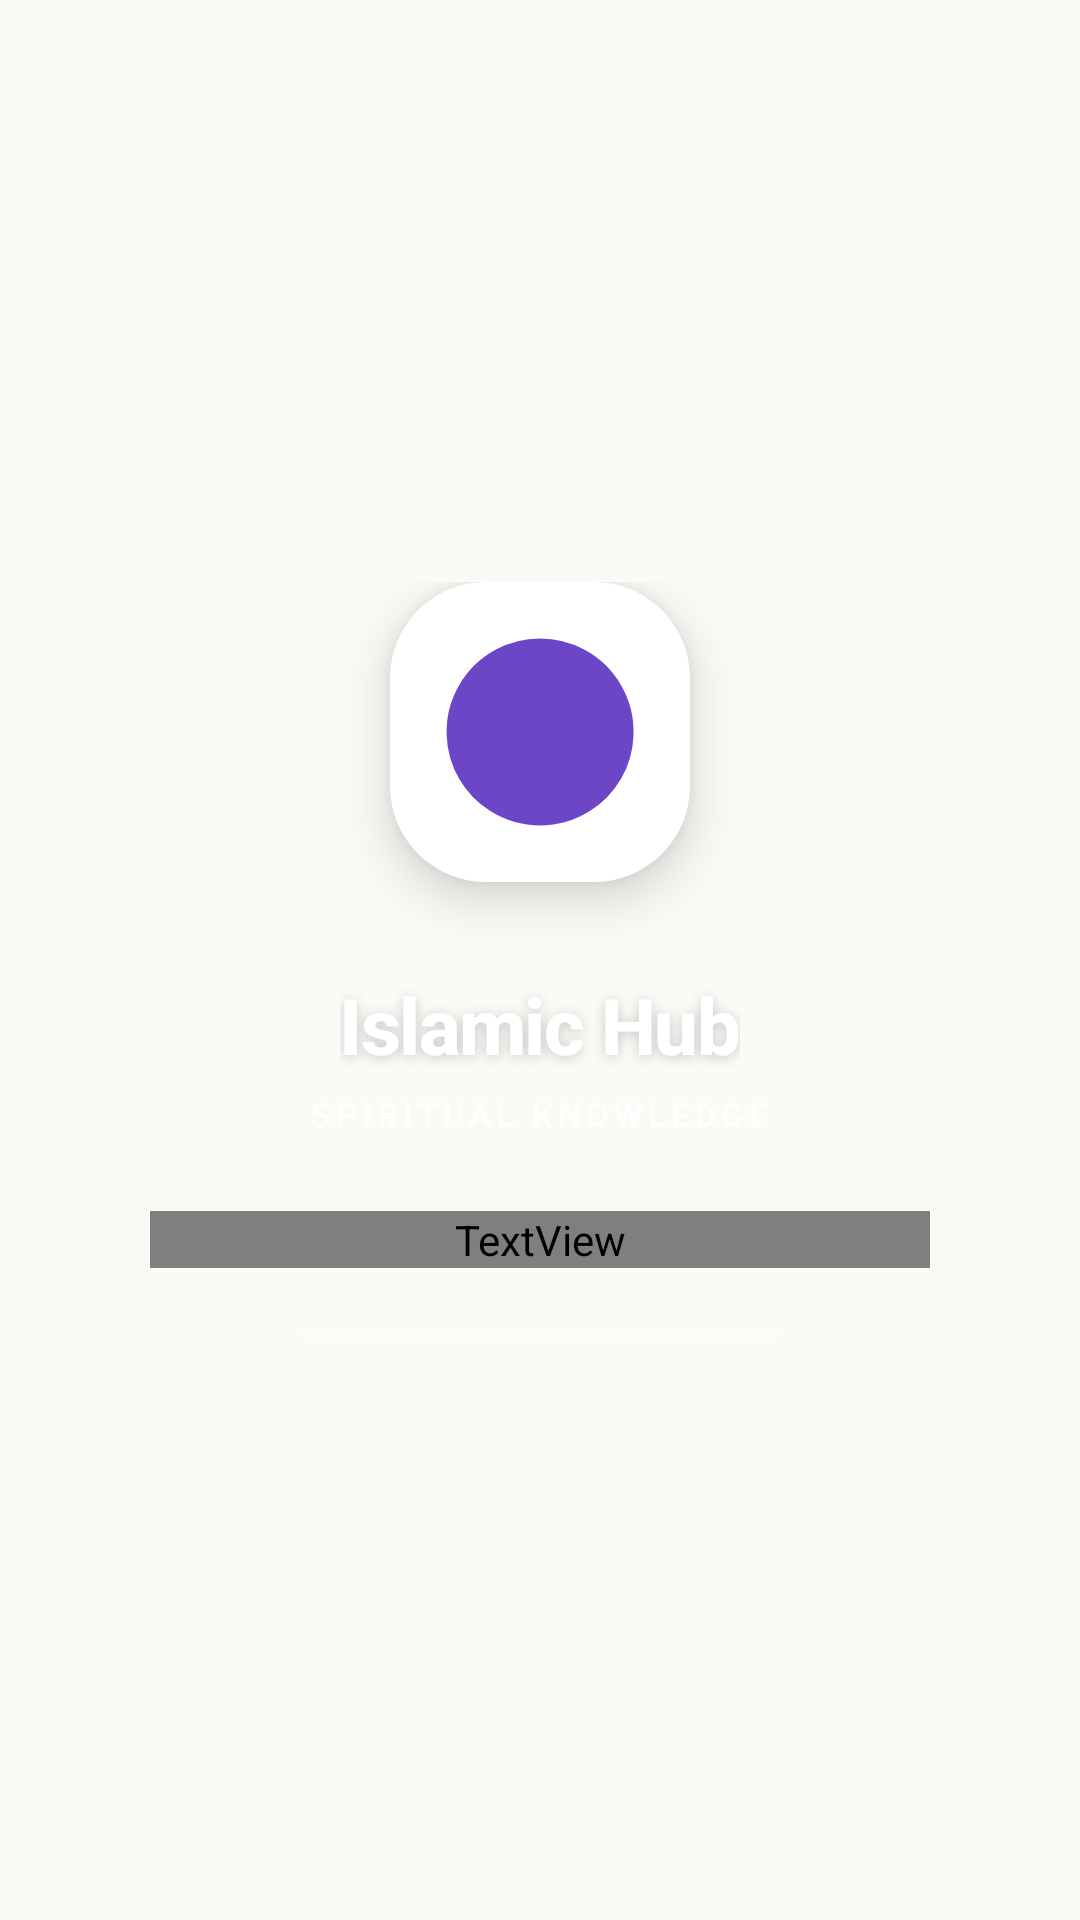

Android layout source for this screen:
<!-- AndroidManifest.xml: application theme Theme.IslamicHub -->
<!-- res/layout/splash_screen.xml -->
<?xml version="1.0" encoding="utf-8"?>
<FrameLayout xmlns:android="http://schemas.android.com/apk/res/android"
    xmlns:app="http://schemas.android.com/apk/res-auto"
    android:layout_width="match_parent"
    android:layout_height="match_parent"
    android:background="@drawable/bg_splash">

    <LinearLayout
        android:layout_width="wrap_content"
        android:layout_height="wrap_content"
        android:layout_gravity="center"
        android:gravity="center"
        android:orientation="vertical">

        
        <FrameLayout
            android:layout_width="100dp"
            android:layout_height="100dp"
            android:background="@drawable/bg_splash_logo"
            android:elevation="10dp">

            <ImageView
                android:layout_width="68dp"
                android:layout_height="68dp"
                android:layout_gravity="center"
                android:contentDescription="@string/cd_app_logo"
                android:src="@drawable/premium_mosque"
                app:tint="@color/primary" />

        </FrameLayout>

        
        <TextView
            android:layout_width="wrap_content"
            android:layout_height="wrap_content"
            android:layout_marginTop="30dp"
            android:fontFamily="sans-serif-medium"
            android:letterSpacing="-0.02"
            android:shadowColor="#33000000"
            android:shadowDx="0"
            android:shadowDy="2"
            android:shadowRadius="10"
            android:text="Islamic Hub"
            android:textColor="@android:color/white"
            android:textSize="26sp"
            android:textStyle="bold" />

        
        <TextView
            android:layout_width="wrap_content"
            android:layout_height="wrap_content"
            android:layout_marginTop="5dp"
            android:letterSpacing="0.15"
            android:text="SPIRITUAL KNOWLEDGE"
            android:textColor="#B3FFFFFF"
            android:textSize="11sp"
            android:textStyle="bold" />

        
        <TextView
            android:id="@+id/splashQuote"
            android:layout_width="260dp"
            android:layout_height="wrap_content"
            android:layout_marginTop="25dp"
            android:fontFamily="@font/arabic_font"
            android:gravity="center"
            android:lineSpacingExtra="4dp"
            android:text="بِسْمِ اللَّهِ الرَّحْمَٰنِ الرَّحِيمِ"
            android:textColor="#F2FFFFFF"
            android:textSize="16sp"
            android:textStyle="italic" />

        
        <ProgressBar
            android:id="@+id/splashProgress"
            style="?android:attr/progressBarStyleHorizontal"
            android:layout_width="160dp"
            android:layout_height="3dp"
            android:layout_marginTop="20dp"
            android:indeterminate="false"
            android:max="100"
            android:progress="0"
            android:progressDrawable="@drawable/splash_progress_drawable" />

    </LinearLayout>

</FrameLayout>
<!-- resources referenced by this layout -->
<resources>
  <color name="primary">#FF6D45C7</color>
  <!-- drawable bg_splash (drawable) -->
  <?xml version="1.0" encoding="utf-8"?>
  <layer-list xmlns:android="http://schemas.android.com/apk/res/android">
      
      <item>
          <bitmap
              android:src="@drawable/sidebar_header_bg"
              android:gravity="fill" />
      </item>
      
      <item>
          <shape android:shape="rectangle">
              <gradient
                  android:type="linear"
                  android:angle="270"
                  android:startColor="#E6064E3B"
                  android:centerColor="#F00D9488"
                  android:endColor="#F00D9488" />
          </shape>
      </item>
  </layer-list>
  <!-- drawable bg_splash_logo (drawable) -->
  <?xml version="1.0" encoding="utf-8"?>
  <shape xmlns:android="http://schemas.android.com/apk/res/android" android:shape="rectangle">
      <solid android:color="@android:color/white" />
      <corners android:radius="32dp" />
  </shape>
  <!-- drawable splash_progress_drawable (drawable) -->
  <?xml version="1.0" encoding="utf-8"?>
  <layer-list xmlns:android="http://schemas.android.com/apk/res/android">
      <item android:id="@android:id/background">
          <shape>
              <solid android:color="#26FFFFFF" />
              <corners android:radius="10dp" />
          </shape>
      </item>
      <item android:id="@android:id/progress">
          <clip>
              <shape>
                  <solid android:color="#FDE047" />
                  <corners android:radius="10dp" />
              </shape>
          </clip>
      </item>
  </layer-list>
  <string name="cd_app_logo">Islamic Hub logo</string>
  <color name="primary_dark">#FF4F3295</color>
  <color name="on_primary">#FFFFFFFF</color>
  <color name="gold">#FFC9A34E</color>
  <color name="gold_dark">#FF9C7E2F</color>
  <color name="text_primary">#FF24212B</color>
  <color name="background">#FFFCFAF7</color>
  <color name="surface">#FFFFFFFF</color>
  <color name="status_error">#FFEF4444</color>
  <color name="text_inverse">#FFFFFFFF</color>
  <style name="Animation.IslamicHub" parent="@android:style/Animation.Activity">
          <item name="android:activityOpenEnterAnimation">@anim/activity_enter</item>
          <item name="android:activityOpenExitAnimation">@anim/activity_exit</item>
          <item name="android:activityCloseEnterAnimation">@anim/activity_close_enter</item>
          <item name="android:activityCloseExitAnimation">@anim/activity_close_exit</item>
      </style>
  <style name="Widget.IslamicHub.BottomNavigationView" parent="Widget.Material3.BottomNavigationView">
          <item name="itemIconTint">@color/primary</item>
          <item name="itemTextColor">@color/primary</item>
          <item name="backgroundTint">@color/surface</item>
          <item name="labelVisibilityMode">labeled</item>
          <item name="itemActiveIndicatorStyle">@style/Widget.IslamicHub.BottomNavigationView.ActiveIndicator</item>
          <item name="elevation">8dp</item>
      </style>
  <style name="Widget.IslamicHub.BottomNavigationView.ActiveIndicator" parent="Widget.Material3.BottomNavigationView.ActiveIndicator">
          <item name="android:color">@color/primary_soft</item>
      </style>
  <color name="primary_soft">#FFF1EBFA</color>
</resources>
